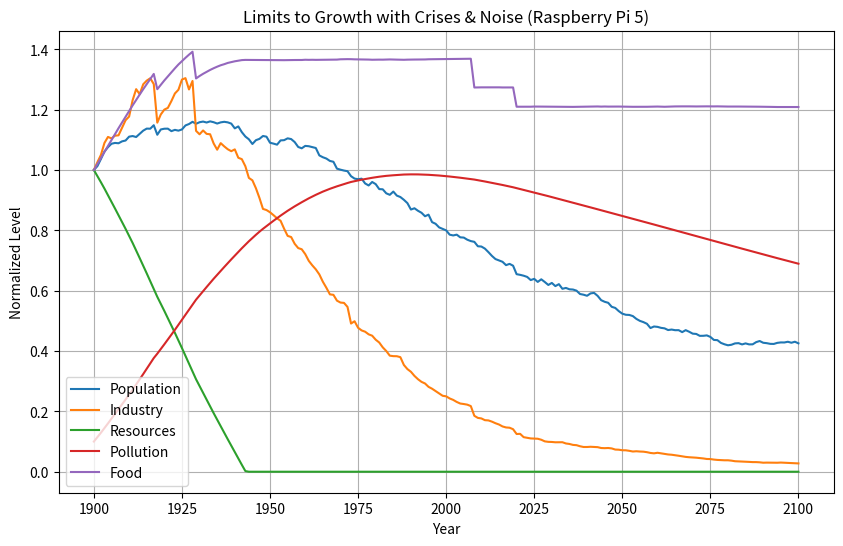

Recreate this plot in Python.
import numpy as np
import matplotlib.pyplot as plt

# -----------------------------
# Limit to growth by MIT
# add more noise pandemic, financial crisis, etc.
# -----------------------------
years = np.arange(1900, 2101)
dt = 1.0
np.random.seed(42)  # reproducible

# -----------------------------
# State variables (normalized)
# -----------------------------
population = np.zeros(len(years))
industry   = np.zeros(len(years))
resources  = np.zeros(len(years))
pollution  = np.zeros(len(years))
food       = np.zeros(len(years))

# Initial conditions
population[0] = 1.0
industry[0]   = 1.0
resources[0]  = 1.0
pollution[0]  = 0.1
food[0]       = 1.0

# -----------------------------
# Model parameters
# -----------------------------
pop_growth     = 0.02
ind_growth     = 0.03
resource_use   = 0.02
pollution_rate = 0.015
cleanup_rate   = 0.005
food_growth    = 0.02

# -----------------------------
# Crisis definitions
# -----------------------------
pandemic_years = [1918, 2020]       # Spanish flu, COVID
financial_crisis_years = [1929, 2008]
energy_crisis_years = [1973, 2022]

# -----------------------------
# Simulation loop
# -----------------------------
for t in range(1, len(years)):
    y = years[t]

    # Noise (system uncertainty)
    noise_pop  = np.random.normal(0, 0.01)
    noise_ind  = np.random.normal(0, 0.015)
    noise_food = np.random.normal(0, 0.01)

    # Base factors
    resource_factor  = resources[t-1]
    pollution_factor = max(0.0, 1.0 - pollution[t-1])

    # Crisis multipliers (default = no shock)
    pop_shock = 1.0
    ind_shock = 1.0
    food_shock = 1.0
    pollution_shock = 1.0
    resource_shock = 1.0

    # Pandemic shock
    if y in pandemic_years:
        pop_shock = 0.97
        ind_shock = 0.90
        food_shock = 0.95
        pollution_shock = 0.85  # temporary emission drop

    # Financial crisis
    if y in financial_crisis_years:
        ind_shock = 0.88
        food_shock = 0.93

    # Energy / resource crisis
    if y in energy_crisis_years:
        resource_shock = 1.4
        ind_shock *= 0.92

    # -----------------------------
    # Update equations
    # -----------------------------
    population[t] = population[t-1] + dt * population[t-1] * (
        pop_growth * food[t-1] * pollution_factor - 0.01 + noise_pop
    )
    population[t] *= pop_shock

    industry[t] = industry[t-1] + dt * industry[t-1] * (
        ind_growth * resource_factor - 0.02 * pollution[t-1] + noise_ind
    )
    industry[t] *= ind_shock

    resources[t] = max(
        0.0,
        resources[t-1] - dt * resource_use * industry[t-1] * resource_shock
    )

    pollution[t] = pollution[t-1] + dt * (
        pollution_rate * industry[t-1] * pollution_shock
        - cleanup_rate * pollution[t-1]
    )

    food[t] = food[t-1] + dt * food_growth * food[t-1] * (
        resource_factor + noise_food
    )
    food[t] *= food_shock

# -----------------------------
# Plot
# -----------------------------
plt.figure(figsize=(10, 6))
plt.plot(years, population, label="Population")
plt.plot(years, industry, label="Industry")
plt.plot(years, resources, label="Resources")
plt.plot(years, pollution, label="Pollution")
plt.plot(years, food, label="Food")

plt.xlabel("Year")
plt.ylabel("Normalized Level")
plt.title("Limits to Growth with Crises & Noise (Raspberry Pi 5)")
plt.legend()
plt.grid(True)

plt.savefig("limits_to_growth_with_crises.jpg", dpi=200)
plt.close()

print("Saved: limits_to_growth_with_crises.jpg")
